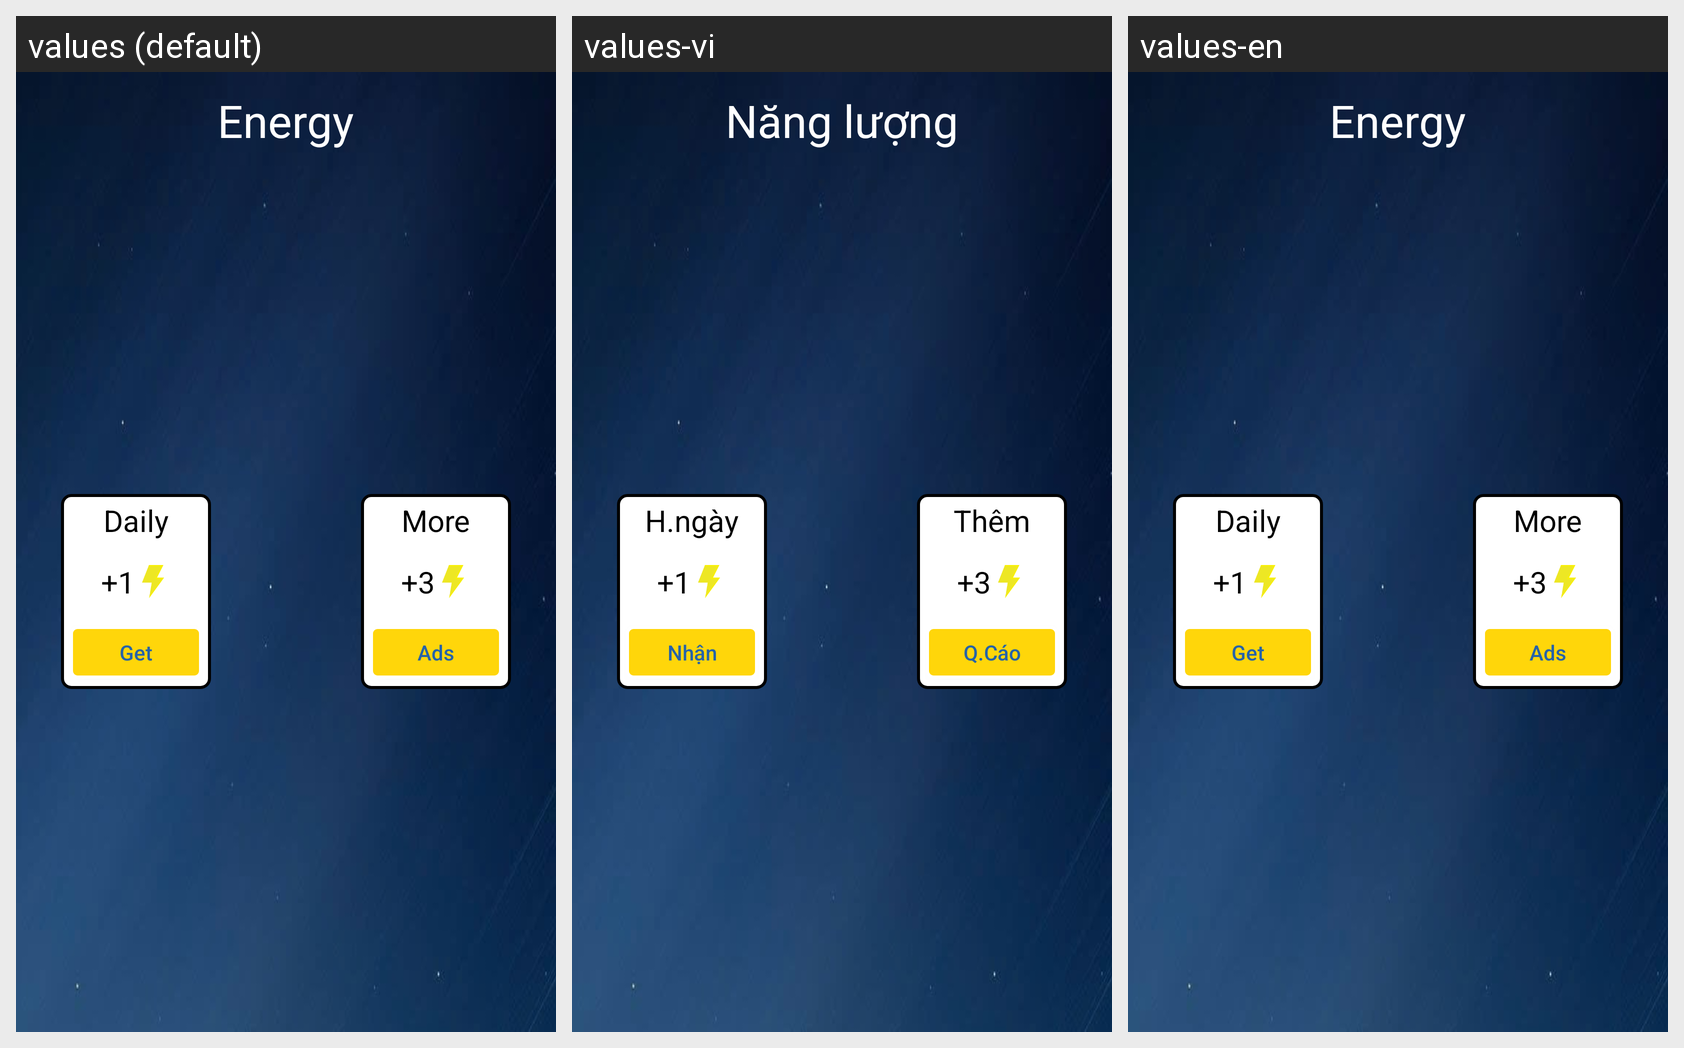

Translations of the strings shown on this Android screen, per locale in the grid:
Android screen res/layout/add_energy_dialog.xml rendered under 3 locales, left to right: values (default), values-vi, values-en. Device: Nexus 5 (rendered at 1080×1920; each locale shown at half size, 540×960, under a caption strip naming it); theme Theme.MagicLines.
Strings drawn on this screen, with the default value and each locale's value (text and hints the layout hard-codes appear in the picture but are not listed):

energy
  values: Energy
  values-vi: Năng lượng
  values-en: Energy

daily
  values: Daily
  values-vi: H.ngày
  values-en: Daily

get
  values: Get
  values-vi: Nhận
  values-en: Get

more
  values: More
  values-vi: Thêm
  values-en: More

ads
  values: Ads
  values-vi: Q.Cáo
  values-en: Ads
